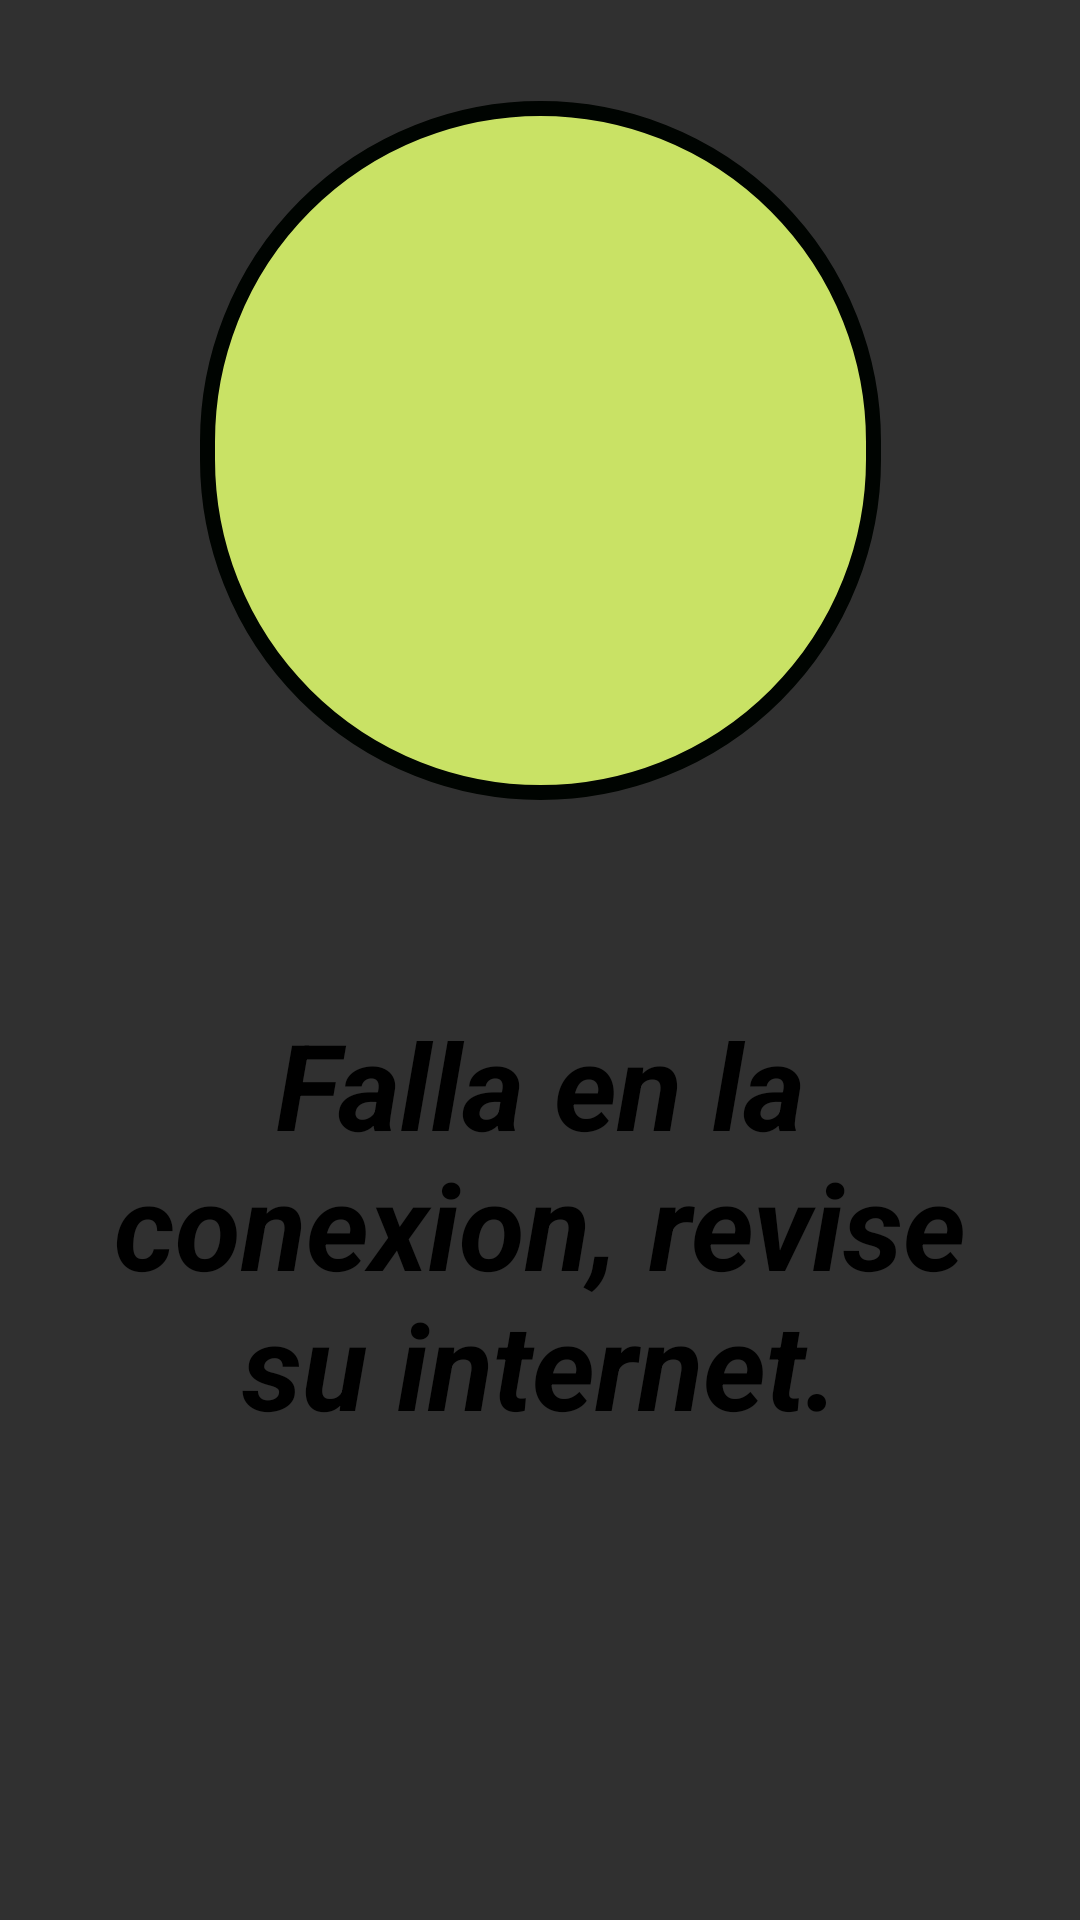

Produce the Android XML layout that renders to this screen, including the resource entries it uses.
<!-- AndroidManifest.xml: application theme Theme.AppCompat.NoActionBar -->
<!-- res/layout/activity_estado_internet.xml -->
<?xml version="1.0" encoding="utf-8"?>
<androidx.constraintlayout.widget.ConstraintLayout
    xmlns:android="http://schemas.android.com/apk/res/android"
    xmlns:app="http://schemas.android.com/apk/res-auto"
    xmlns:tools="http://schemas.android.com/tools"
    android:layout_width="match_parent"
    android:layout_height="match_parent"
    android:background="@drawable/fondo_inicio"
    tools:context=".estadoInternet">

    <ImageView
        android:id="@id/iv_logoinicio"
        android:layout_width="227dp"
        android:layout_height="233dp"
        android:layout_marginStart="8dp"
        android:layout_marginTop="25dp"
        android:layout_marginEnd="8dp"
        android:layout_marginRight="8dp"
        android:layout_marginBottom="8dp"
        android:background="@drawable/logo_estilo"
        android:padding="35dp"
        app:layout_constraintBottom_toBottomOf="parent"
        app:layout_constraintEnd_toEndOf="parent"
        app:layout_constraintStart_toStartOf="parent"
        app:layout_constraintTop_toTopOf="parent"
        app:layout_constraintVertical_bias="0.023"
        app:srcCompat="@drawable/start" />

    <TextView
        android:id="@+id/txt_estadoInternet"
        android:layout_width="wrap_content"
        android:layout_height="wrap_content"
        android:layout_marginStart="15dp"
        android:layout_marginLeft="15dp"
        android:layout_marginTop="8dp"
        android:layout_marginEnd="15dp"
        android:layout_marginRight="15dp"
        android:layout_marginBottom="8dp"
        android:gravity="center"
        android:padding="15dp"
        android:text="Falla en la conexion, revise su internet."
        android:textAppearance="@style/TextAppearance.AppCompat.Display1"
        android:textColor="#000000"
        android:textSize="40dp"
        android:textStyle="bold|italic"
        app:layout_constraintBottom_toBottomOf="parent"
        app:layout_constraintEnd_toEndOf="parent"
        app:layout_constraintStart_toStartOf="parent"
        app:layout_constraintTop_toTopOf="parent"
        app:layout_constraintVertical_bias="0.697" />


</androidx.constraintlayout.widget.ConstraintLayout>
<!-- resources referenced by this layout -->
<resources>
  <!-- drawable logo_estilo (drawable) -->
  <?xml version="1.0" encoding="utf-8"?>
  <shape xmlns:android="http://schemas.android.com/apk/res/android"
      android:innerRadius="100dp"
      android:shape="rectangle">
      <corners
          android:topLeftRadius="200dp"
          android:topRightRadius="200dp"
          android:bottomLeftRadius="200dp"
          android:bottomRightRadius="200dp"
          android:radius="400dp" />
      <size
          android:width="300dp"
          android:height="300dp" />
  
      <gradient
          android:endColor="#c9e265"
          android:startColor="#c9e265" />
  
      <stroke
          android:width="5dp"
          android:color="#000401" />
  </shape>
</resources>
